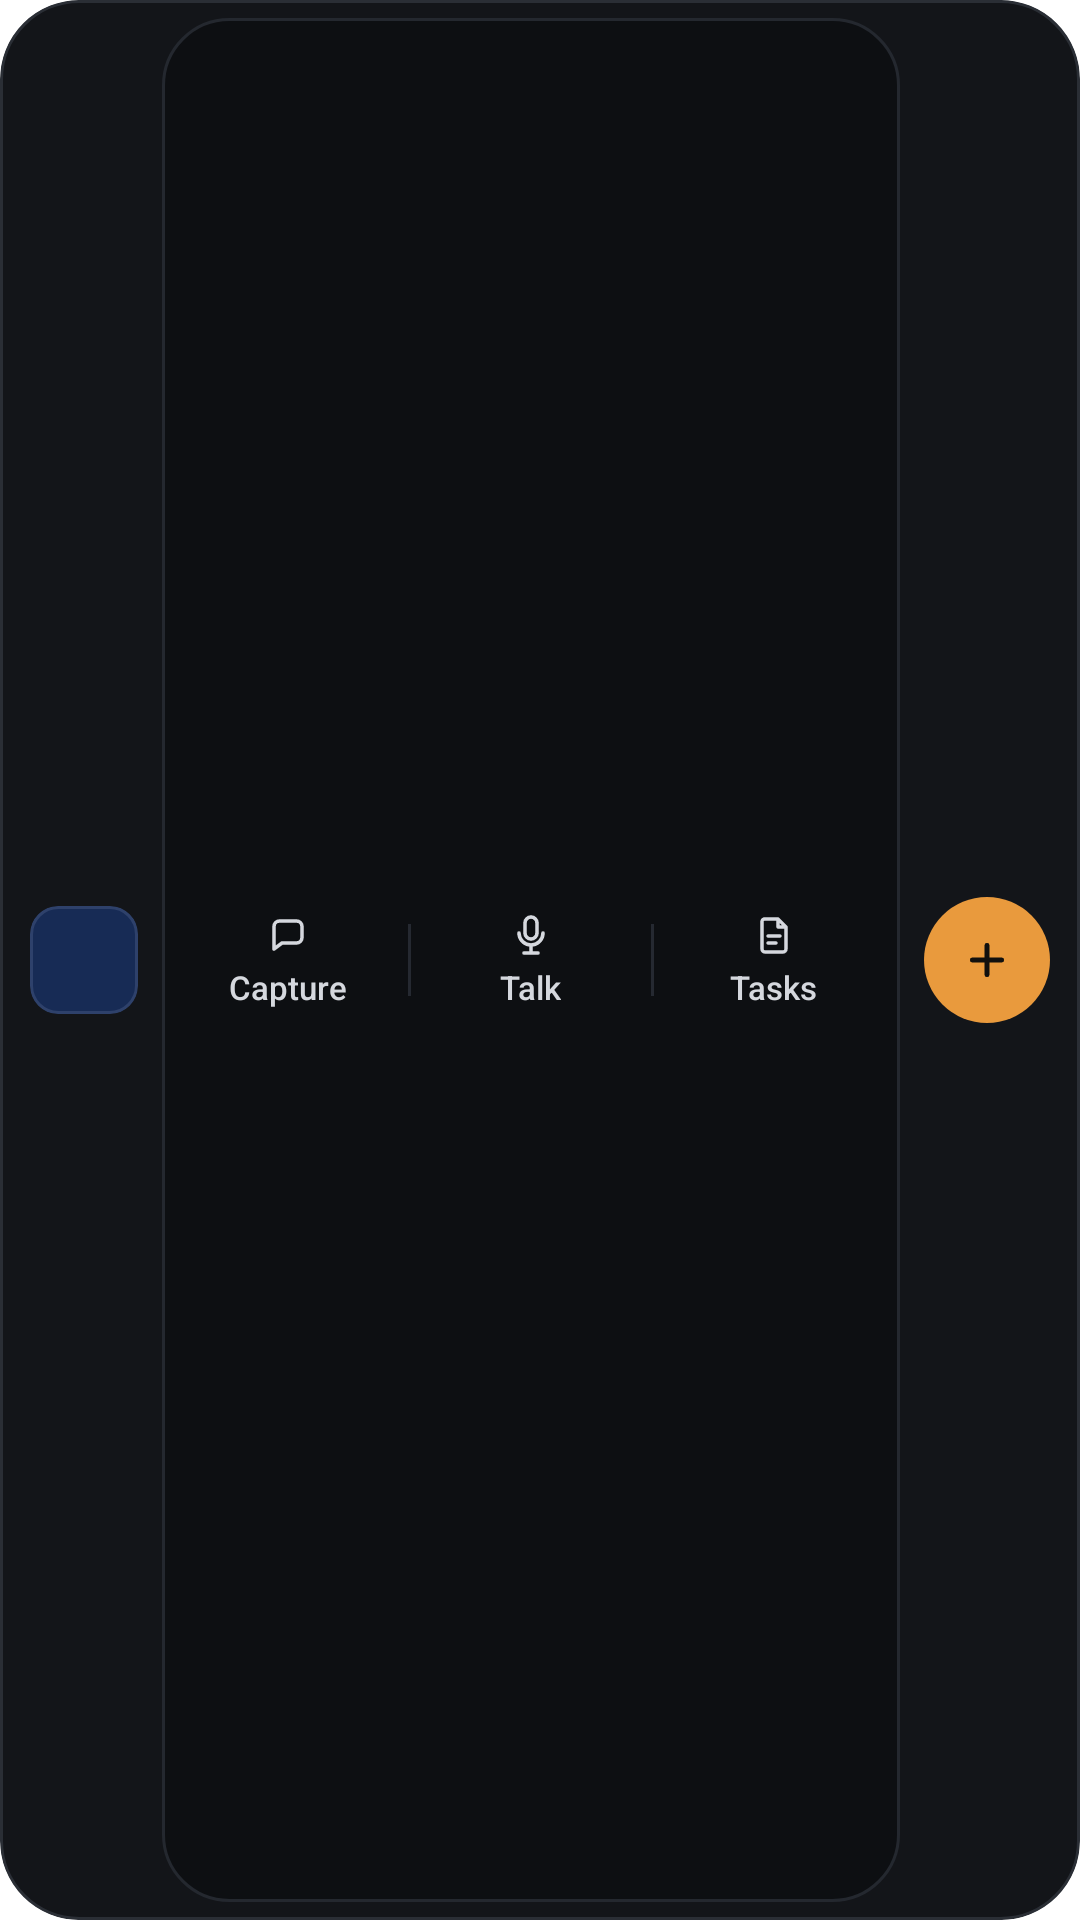

Write the Android layout XML for this screen, with the resource values it uses.
<!-- AndroidManifest.xml: fallback theme Theme.MaterialComponents.DayNight.NoActionBar -->
<!-- res/layout/widget_small.xml -->
<?xml version="1.0" encoding="utf-8"?>
<LinearLayout xmlns:android="http://schemas.android.com/apk/res/android"
    android:id="@android:id/background"
    android:layout_width="match_parent"
    android:layout_height="match_parent"
    android:background="@drawable/widget_background"
    android:baselineAligned="false"
    android:clipToOutline="true"
    android:gravity="center_vertical"
    android:orientation="horizontal"
    android:paddingStart="10dp"
    android:paddingTop="6dp"
    android:paddingEnd="10dp"
    android:paddingBottom="6dp">

    <LinearLayout
        android:id="@+id/widget_open_app"
        android:layout_width="36dp"
        android:layout_height="36dp"
        android:background="@drawable/widget_logo_badge"
        android:clickable="true"
        android:clipToOutline="true"
        android:contentDescription="@string/widget_open_app"
        android:focusable="true"
        android:gravity="center">

        <ImageView
            android:layout_width="28dp"
            android:layout_height="28dp"
            android:contentDescription="@null"
            android:scaleType="fitCenter"
            android:src="@drawable/sm_launcher_foreground" />
    </LinearLayout>

    <LinearLayout
        android:layout_width="0dp"
        android:layout_height="match_parent"
        android:layout_marginStart="8dp"
        android:layout_marginEnd="8dp"
        android:layout_weight="1"
        android:background="@drawable/widget_nav_track"
        android:baselineAligned="false"
        android:gravity="center_vertical"
        android:orientation="horizontal"
        android:paddingStart="2dp"
        android:paddingEnd="2dp">

        <LinearLayout
            android:id="@+id/widget_chat_type"
            android:layout_width="0dp"
            android:layout_height="match_parent"
            android:layout_weight="1"
            android:background="@drawable/widget_row_ripple"
            android:clickable="true"
            android:contentDescription="@string/widget_nav_capture"
            android:focusable="true"
            android:gravity="center"
            android:minHeight="48dp"
            android:orientation="vertical">

            <ImageView
                android:layout_width="16dp"
                android:layout_height="16dp"
                android:contentDescription="@null"
                android:src="@drawable/ic_widget_chat_light" />

            <TextView
                android:layout_width="wrap_content"
                android:layout_height="wrap_content"
                android:layout_marginTop="2dp"
                android:ellipsize="end"
                android:fontFamily="sans-serif-medium"
                android:maxLines="1"
                android:text="@string/widget_nav_capture"
                android:textColor="@color/widget_ivory_soft"
                android:textSize="11sp" />
        </LinearLayout>

        <FrameLayout
            android:layout_width="1dp"
            android:layout_height="24dp"
            android:background="@color/widget_line" />

        <LinearLayout
            android:id="@+id/widget_chat_talk"
            android:layout_width="0dp"
            android:layout_height="match_parent"
            android:layout_weight="1"
            android:background="@drawable/widget_row_ripple"
            android:clickable="true"
            android:contentDescription="@string/shortcut_chat_talk"
            android:focusable="true"
            android:gravity="center"
            android:minHeight="48dp"
            android:orientation="vertical">

            <ImageView
                android:layout_width="16dp"
                android:layout_height="16dp"
                android:contentDescription="@null"
                android:src="@drawable/ic_widget_mic" />

            <TextView
                android:layout_width="wrap_content"
                android:layout_height="wrap_content"
                android:layout_marginTop="2dp"
                android:ellipsize="end"
                android:fontFamily="sans-serif-medium"
                android:maxLines="1"
                android:text="@string/shortcut_chat_talk"
                android:textColor="@color/widget_ivory_soft"
                android:textSize="11sp" />
        </LinearLayout>

        <FrameLayout
            android:layout_width="1dp"
            android:layout_height="24dp"
            android:background="@color/widget_line" />

        <LinearLayout
            android:id="@+id/widget_small_todo"
            android:layout_width="0dp"
            android:layout_height="match_parent"
            android:layout_weight="1"
            android:background="@drawable/widget_row_ripple"
            android:clickable="true"
            android:contentDescription="@string/widget_nav_notes"
            android:focusable="true"
            android:gravity="center"
            android:minHeight="48dp"
            android:orientation="vertical">

            <ImageView
                android:layout_width="16dp"
                android:layout_height="16dp"
                android:contentDescription="@null"
                android:src="@drawable/ic_widget_doc" />

            <TextView
                android:layout_width="wrap_content"
                android:layout_height="wrap_content"
                android:layout_marginTop="2dp"
                android:ellipsize="end"
                android:fontFamily="sans-serif-medium"
                android:maxLines="1"
                android:text="@string/widget_nav_notes"
                android:textColor="@color/widget_ivory_soft"
                android:textSize="11sp" />
        </LinearLayout>
    </LinearLayout>

    <LinearLayout
        android:id="@+id/widget_task_add"
        android:layout_width="42dp"
        android:layout_height="42dp"
        android:background="@drawable/widget_circle_amber"
        android:clickable="true"
        android:contentDescription="@string/widget_action_task_add"
        android:focusable="true"
        android:gravity="center">

        <ImageView
            android:layout_width="18dp"
            android:layout_height="18dp"
            android:contentDescription="@null"
            android:src="@drawable/ic_widget_plus_dark" />
    </LinearLayout>
</LinearLayout>
<!-- resources referenced by this layout -->
<resources>
  <color name="widget_ivory_soft">#D5D8DE</color>
  <color name="widget_line">#252931</color>
  <!-- drawable ic_widget_plus_dark (drawable) -->
  <?xml version="1.0" encoding="utf-8"?>
  <vector xmlns:android="http://schemas.android.com/apk/res/android"
      android:width="24dp"
      android:height="24dp"
      android:viewportWidth="24"
      android:viewportHeight="24">
      <path
          android:fillColor="@android:color/transparent"
          android:pathData="M12,5.5 V18.5 M5.5,12 H18.5"
          android:strokeColor="#11100E"
          android:strokeLineCap="round"
          android:strokeLineJoin="round"
          android:strokeWidth="2.2" />
  </vector>
  <!-- drawable widget_background (drawable) -->
  <?xml version="1.0" encoding="utf-8"?>
  <shape xmlns:android="http://schemas.android.com/apk/res/android"
      android:shape="rectangle">
      <solid android:color="@color/widget_black" />
      <stroke
          android:width="1dp"
          android:color="@color/widget_border_outer" />
      <corners android:radius="@dimen/widget_outer_radius" />
  </shape>
  <!-- drawable widget_circle_amber (drawable) -->
  <?xml version="1.0" encoding="utf-8"?>
  <ripple xmlns:android="http://schemas.android.com/apk/res/android"
      android:color="@color/widget_ripple_dark">
      <item>
          <shape android:shape="oval">
              <solid android:color="@color/widget_amber" />
          </shape>
      </item>
  </ripple>
  <!-- drawable widget_logo_badge (drawable) -->
  <?xml version="1.0" encoding="utf-8"?>
  <shape xmlns:android="http://schemas.android.com/apk/res/android"
      android:shape="rectangle">
      <solid android:color="@color/sm_launcher_background" />
      <stroke
          android:width="1dp"
          android:color="@color/widget_logo_rim" />
      <corners android:radius="9dp" />
  </shape>
  <!-- drawable widget_nav_track (drawable) -->
  <?xml version="1.0" encoding="utf-8"?>
  <shape xmlns:android="http://schemas.android.com/apk/res/android"
      android:shape="rectangle">
      <solid android:color="@color/widget_track_bg" />
      <stroke
          android:width="1dp"
          android:color="@color/widget_track_border" />
      <corners android:radius="@dimen/widget_pill_radius" />
  </shape>
  <!-- drawable widget_row_ripple (drawable) -->
  <?xml version="1.0" encoding="utf-8"?>
  <ripple xmlns:android="http://schemas.android.com/apk/res/android"
      android:color="@color/widget_ripple_light">
      <item android:id="@android:id/mask">
          <shape android:shape="rectangle">
              <solid android:color="@color/widget_ivory" />
              <corners android:radius="10dp" />
          </shape>
      </item>
  </ripple>
  <string name="shortcut_chat_talk">Talk</string>
  <string name="widget_action_task_add">New task</string>
  <string name="widget_nav_capture">Capture</string>
  <string name="widget_nav_notes">Tasks</string>
  <string name="widget_open_app">Open Segunda Mente</string>
  <color name="widget_black">#131519</color>
  <color name="widget_border_outer">#2A2E35</color>
  <dimen name="widget_outer_radius">26dp</dimen>
  <color name="widget_ripple_dark">#24000000</color>
  <color name="widget_amber">#E99A3D</color>
  <color name="sm_launcher_background">#172B55</color>
  <color name="widget_logo_rim">#2E416B</color>
  <color name="widget_track_bg">#0D0F12</color>
  <color name="widget_track_border">#24282F</color>
  <dimen name="widget_pill_radius">22dp</dimen>
  <color name="widget_ripple_light">#22F3EEE6</color>
  <color name="widget_ivory">#F3EEE6</color>
</resources>
